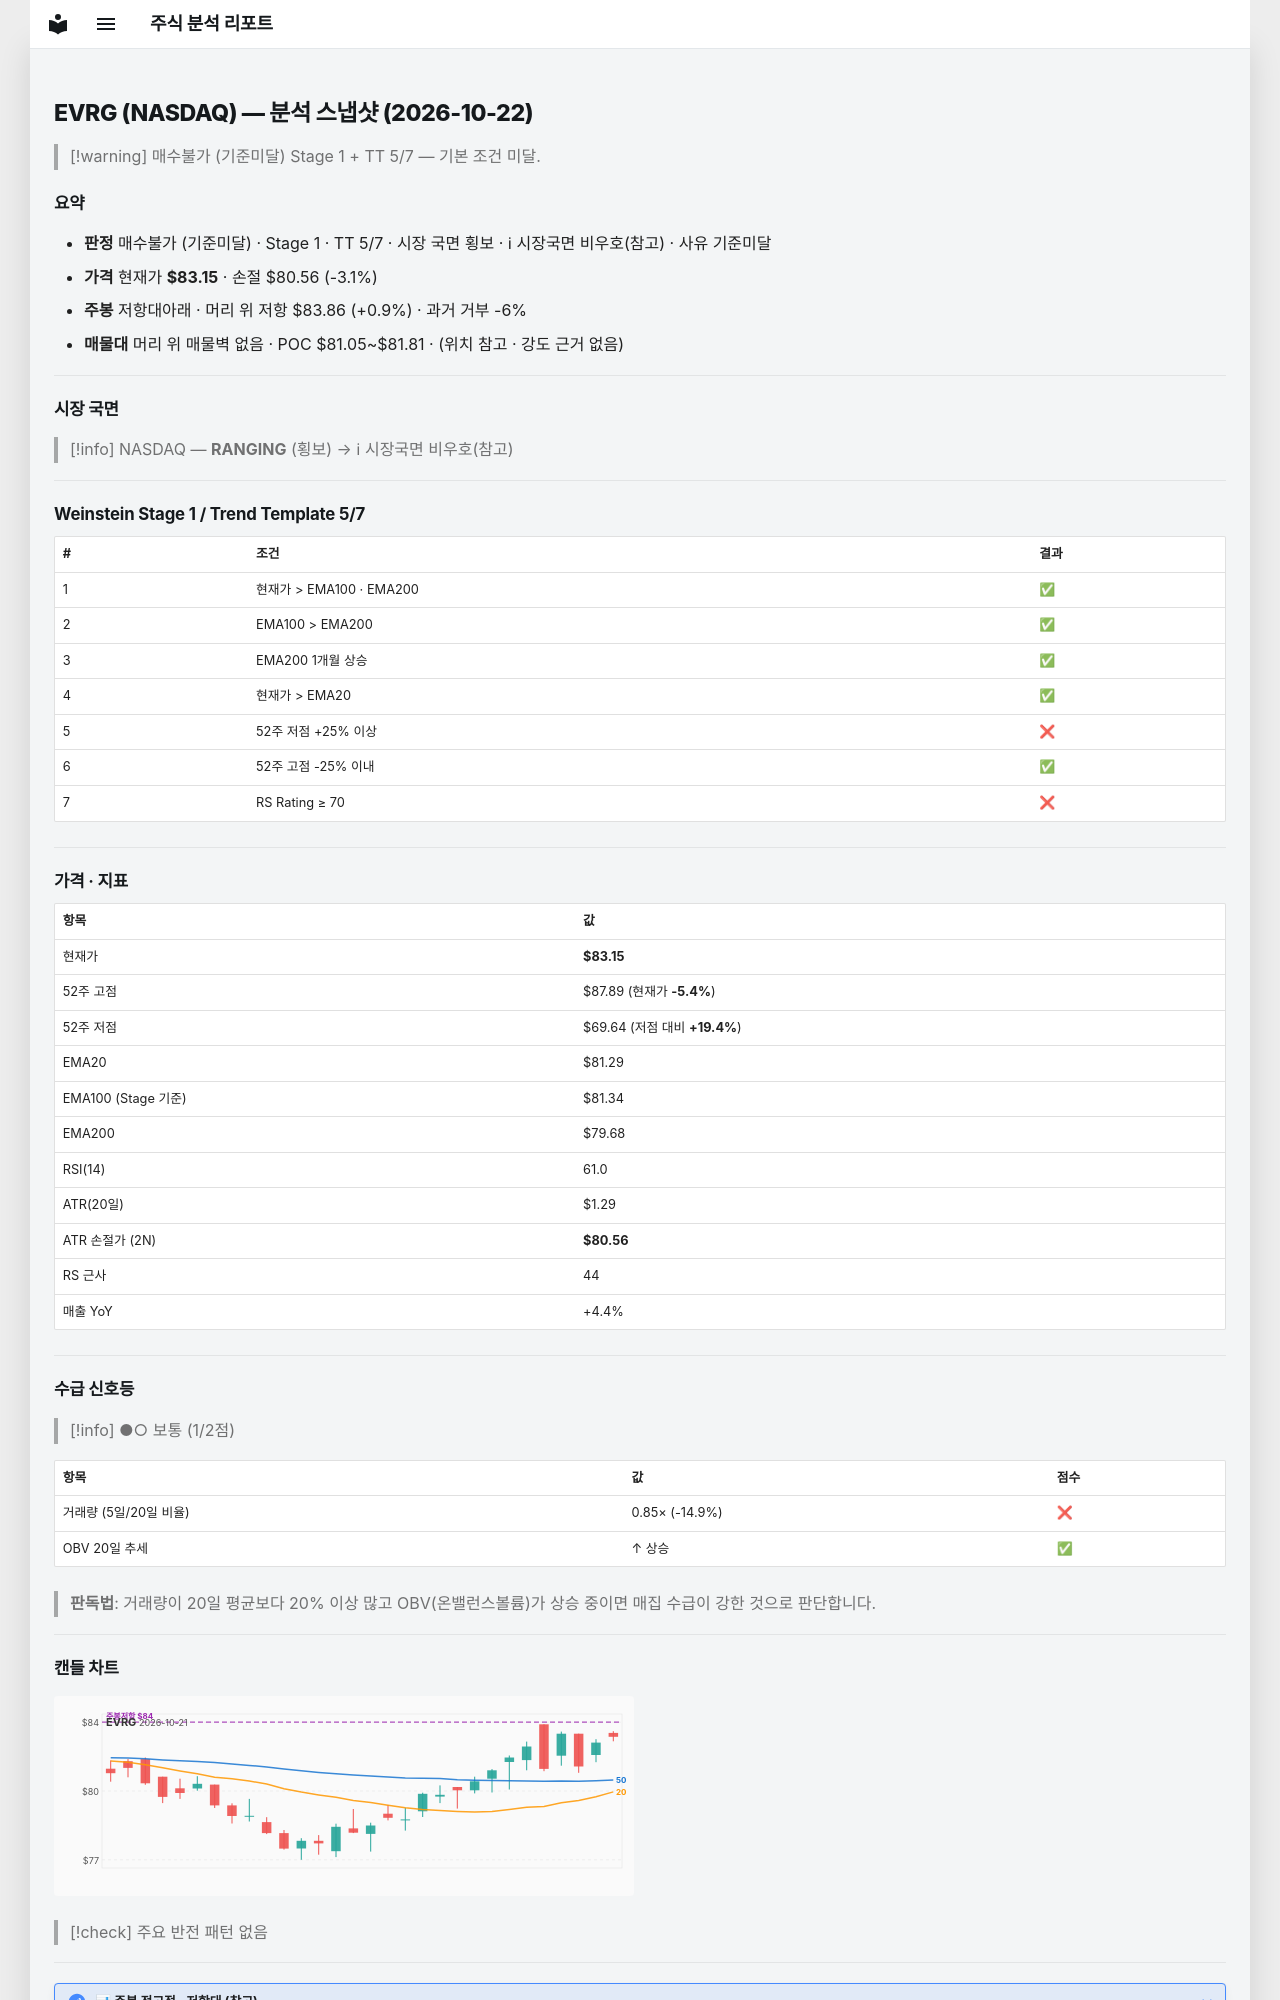

repository: soloandco/stock-reports · page: snapshots/EVRG-2026-10-22/index.html · generator: mkdocs

---
type: analysis-snapshot
title: EVRG 분석 스냅샷
ticker: EVRG
market: NASDAQ
created: 2026-10-22
updated: 2026-10-22
bar-date: 2026-10-21
verdict: 매수불가
verdict-reason: 기준미달
real-rr: 0.28
sma50-gap-pct: 2.3
weekly-position: 저항대아래
weekly-overhead-price: 83.86
weekly-overhead-pct: 0.9
stage: 1
trend-template-score: 5
tt-max: 7
ma-set: ema-20-100-200
price: 83.1500015258789
stop-price: 80.56389934512815
market-regime: RANGING
supply-demand-score: 1/2
supply-demand-label: 보통
status: tracking
tags:
  - stock-agent
  - watchlist
  - EVRG
  - analysis
related:
  - "[[analysis-template]]"
---

# EVRG (NASDAQ) — 분석 스냅샷 (2026-10-22)

> [!warning] 매수불가 (기준미달)
> Stage 1 + TT 5/7 — 기본 조건 미달.

## 요약

- **판정** 매수불가 (기준미달) · Stage 1 · TT 5/7 · 시장 국면 횡보 · ℹ 시장국면 비우호(참고) · 사유 기준미달
- **가격** 현재가 **$83.15** · 손절 $80.56 (-3.1%)
- **주봉** 저항대아래 · 머리 위 저항 $83.86 (+0.9%) · 과거 거부 -6%
- **매물대** 머리 위 매물벽 없음 · POC $81.05~$81.81 · (위치 참고 · 강도 근거 없음)

---

## 시장 국면

> [!info] NASDAQ — **RANGING** (횡보) → ℹ 시장국면 비우호(참고)

---

## Weinstein Stage 1 / Trend Template 5/7

| # | 조건 | 결과 |
|---|------|------|
| 1 | 현재가 > EMA100 · EMA200 | ✅ |
| 2 | EMA100 > EMA200 | ✅ |
| 3 | EMA200 1개월 상승 | ✅ |
| 4 | 현재가 > EMA20 | ✅ |
| 5 | 52주 저점 +25% 이상 | ❌ |
| 6 | 52주 고점 -25% 이내 | ✅ |
| 7 | RS Rating ≥ 70 | ❌ |

---

## 가격 · 지표

| 항목 | 값 |
|------|---|
| 현재가 | **$83.15** |
| 52주 고점 | $87.89 (현재가 **-5.4%**) |
| 52주 저점 | $69.64 (저점 대비 **+19.4%**) |
| EMA20 | $81.29 |
| EMA100 (Stage 기준) | $81.34 |
| EMA200 | $79.68 |
| RSI(14) | 61.0 |
| ATR(20일) | $1.29 |
| ATR 손절가 (2N) | **$80.56** |
| RS 근사 | 44 |
| 매출 YoY | +4.4% |

---
## 수급 신호등

> [!info] ●○ 보통 (1/2점)

| 항목 | 값 | 점수 |
|------|------|------|
| 거래량 (5일/20일 비율) | 0.85× (-14.9%) | ❌ |
| OBV 20일 추세 | ↑ 상승 | ✅ |

> **판독법**: 거래량이 20일 평균보다 20% 이상 많고 OBV(온밸런스볼륨)가 상승 중이면 매집 수급이 강한 것으로 판단합니다.

---
